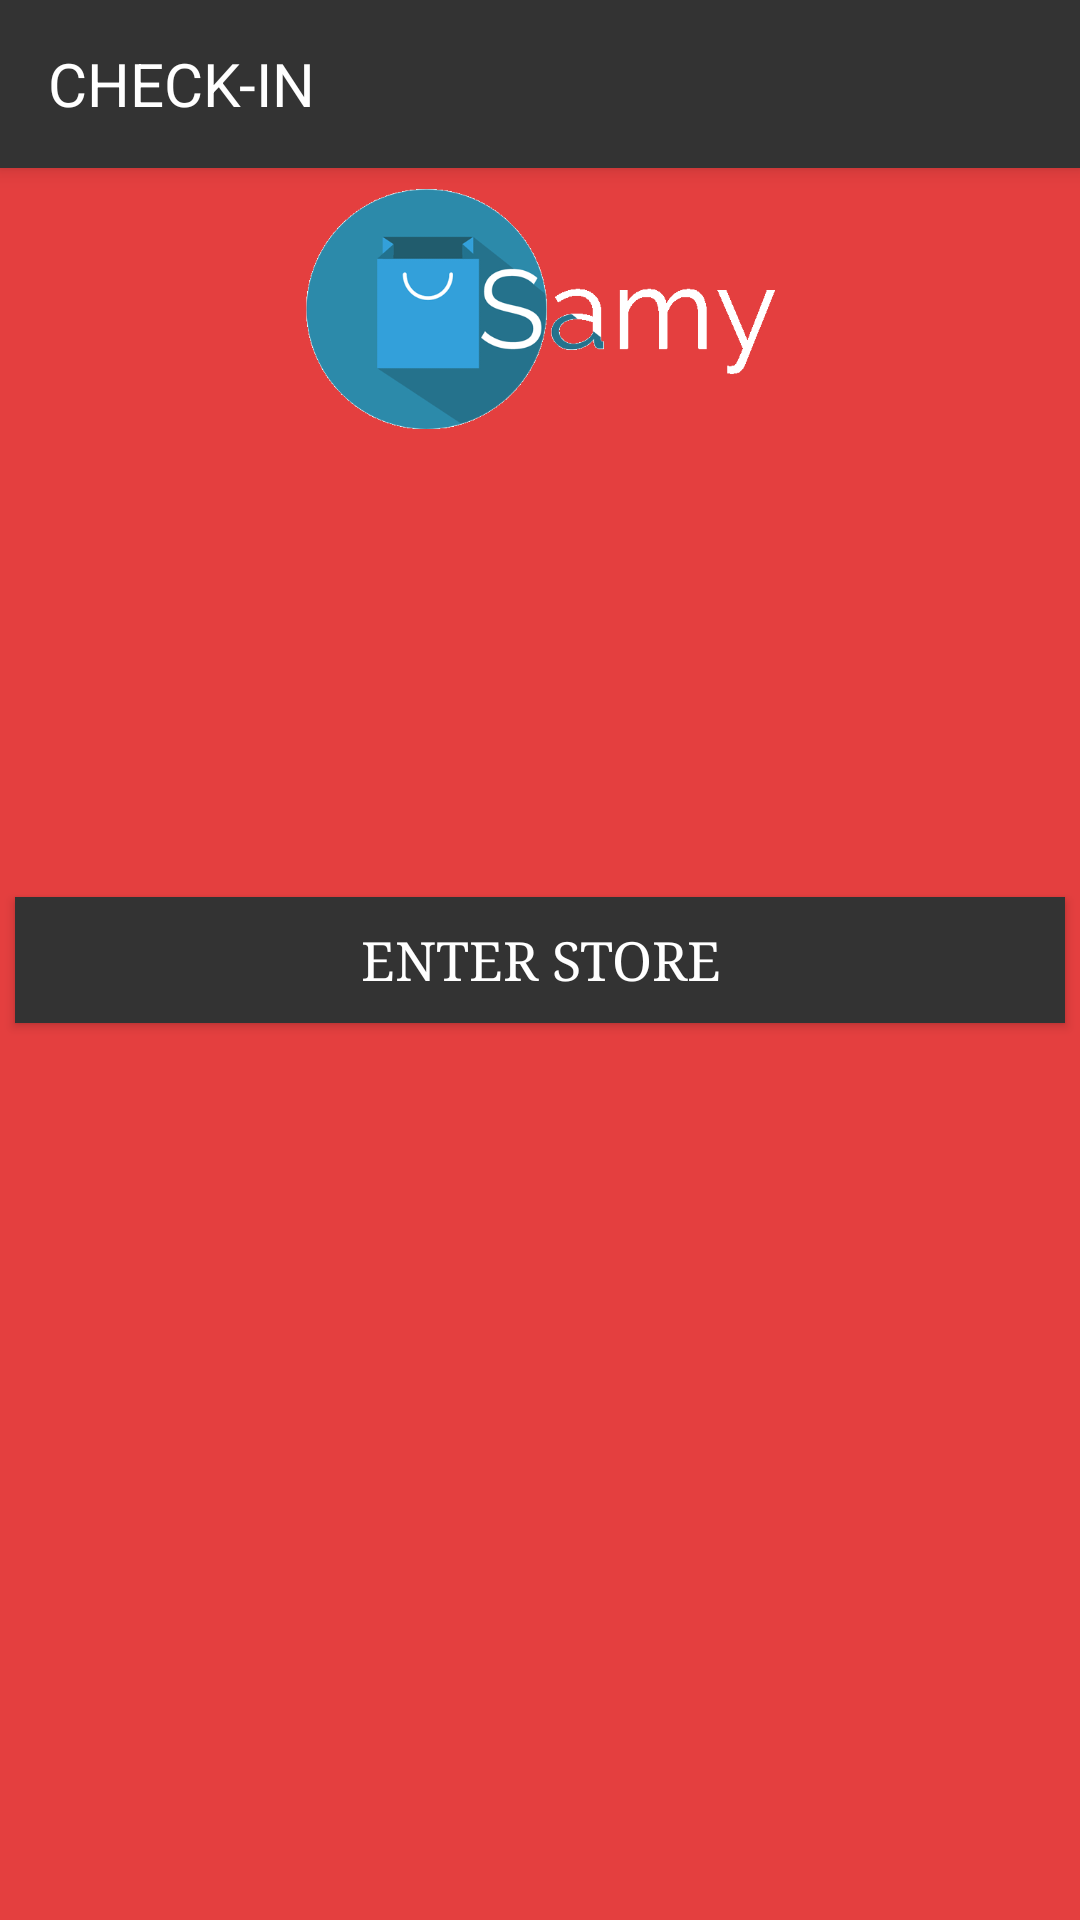

Write the Android layout XML for this screen, with the resource values it uses.
<!-- AndroidManifest.xml: activity theme AppTheme.Dark -->
<!-- res/layout/activity_enterstore.xml -->
<?xml version="1.0" encoding="utf-8"?>
<LinearLayout xmlns:android="http://schemas.android.com/apk/res/android"
    xmlns:app="http://schemas.android.com/apk/res-auto"
    xmlns:tools="http://schemas.android.com/tools"
    android:layout_width="match_parent"
    android:layout_height="match_parent"
    tools:context="com.sourcey.smartshopping.EnterStoreActivity"
    android:background="#E43F3F">


<RelativeLayout
        android:layout_width="match_parent"
        android:layout_height="match_parent"
        tools:layout_editor_absoluteX="8dp"
        tools:layout_editor_absoluteY="8dp">

    <android.support.v7.widget.Toolbar
        android:id="@+id/my_toolbar"
        android:layout_width="match_parent"
        android:layout_height="56dp"
        android:padding="0dp"
        android:layout_margin="0dp"
        android:background="#333333"
        android:elevation="4dp"
        android:theme="@style/ThemeOverlay.AppCompat.ActionBar"
        app:popupTheme="@style/ThemeOverlay.AppCompat.Light"
        tools:layout_editor_absoluteY="0dp"
        tools:layout_editor_absoluteX="8dp">

        <TextView
            android:layout_width="match_parent"
            android:layout_height="match_parent"
            android:gravity="left|center_vertical"
            android:text="check-in"
            android:textAllCaps="true"
            android:textColor="#ffffff"
            android:textSize="20sp" />
    </android.support.v7.widget.Toolbar>

    <ImageView
        android:id="@+id/qrcode"
        android:layout_width="wrap_content"
        android:layout_height="80dp"
        android:layout_alignParentLeft="true"
        android:layout_alignParentStart="true"
        android:layout_alignParentTop="true"
        android:layout_gravity="center_horizontal"
        android:layout_marginTop="63dp"
        android:layout_x="1dp"
        android:layout_y="2dp"
        android:src="@drawable/logo"
        tools:layout_editor_absoluteX="0dp"
        tools:layout_editor_absoluteY="91dp" />

    <Button
        android:id="@+id/scan1"
        android:layout_width="350dp"
        android:layout_height="42dp"
        android:layout_centerHorizontal="true"
        android:layout_centerVertical="true"
        android:background="#333333"
        android:fontFamily="serif"
        android:onClick="scanCode"
        android:text="Enter Store"
        android:textColor="#ffffff"
        android:textSize="18sp"
        tools:layout_editor_absoluteX="92dp"
        tools:layout_editor_absoluteY="163dp" />

    </RelativeLayout>

</LinearLayout>
<!-- resources referenced by this layout -->
<resources>
  <!-- drawable logo: png bitmap (drawable, 14348 bytes) -->
  <style name="AppTheme.Dark" parent="Theme.AppCompat.NoActionBar">
          <item name="colorPrimary">@color/primary</item>
          <item name="colorPrimaryDark">@color/primary_dark</item>
          <item name="colorAccent">@color/accent</item>
  
          <item name="android:windowBackground">@color/primary</item>
  
          <item name="colorControlNormal">@color/iron</item>
          <item name="colorControlActivated">@color/white</item>
          <item name="colorControlHighlight">@color/white</item>
          <item name="android:textColorHint">@color/iron</item>
  
          <item name="colorButtonNormal">@color/primary_darker</item>
          <item name="android:colorButtonNormal" tools:ignore="NewApi">@color/primary_darker</item>
      </style>
  <color name="primary">#E43F3F</color>
  <color name="primary_dark">#E12929</color>
  <color name="accent">#FFFFFF</color>
  <color name="iron">#cccccc</color>
  <color name="white">#FFFFFF</color>
  <color name="primary_darker">#CC1D1D</color>
</resources>
